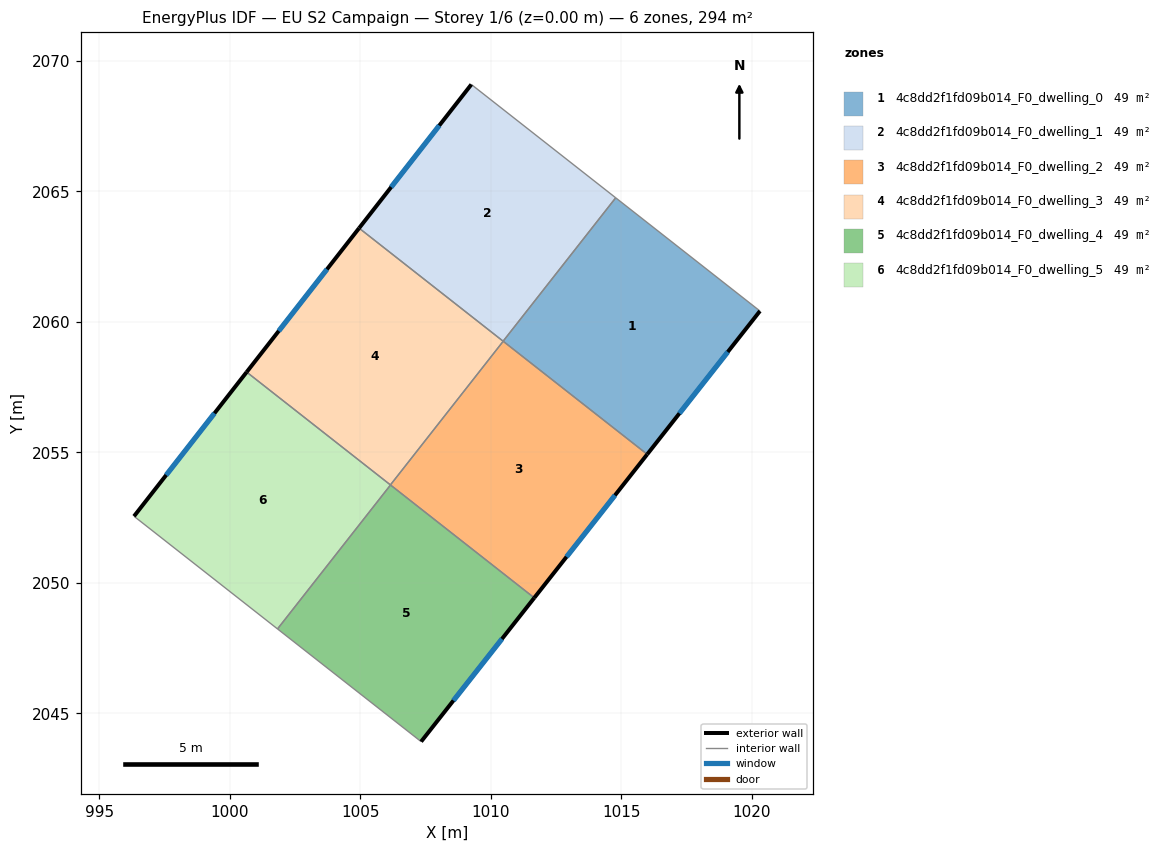
=== STOREY PLAN SPEC (per zone: floor XY polygon, exterior-wall plan segments, windows/doors) ===
zone 1: 4c8dd2f1fd09b014_F0_dwelling_0  (49.1 m²)
  floor: (1020.31, 2060.42) (1015.99, 2054.93) (1010.47, 2059.26) (1014.78, 2064.76)
  exterior wall: (1015.99, 2054.93) – (1020.31, 2060.42)  [7.0 m]
    window: (1017.22, 2056.50) – (1019.07, 2058.85)  [3.8 m²]
  interior walls: 3
zone 2: 4c8dd2f1fd09b014_F0_dwelling_1  (49.1 m²)
  floor: (1014.78, 2064.76) (1010.47, 2059.26) (1004.95, 2063.59) (1009.25, 2069.10)
  exterior wall: (1009.25, 2069.10) – (1004.95, 2063.59)  [7.0 m]
    window: (1008.02, 2067.53) – (1006.18, 2065.17)  [3.8 m²]
  interior walls: 3
zone 3: 4c8dd2f1fd09b014_F0_dwelling_2  (49.1 m²)
  floor: (1015.99, 2054.93) (1011.66, 2049.43) (1006.15, 2053.76) (1010.47, 2059.26)
  exterior wall: (1011.66, 2049.43) – (1015.99, 2054.93)  [7.0 m]
    window: (1012.90, 2051.00) – (1014.75, 2053.36)  [3.9 m²]
  interior walls: 3
zone 4: 4c8dd2f1fd09b014_F0_dwelling_3  (49.1 m²)
  floor: (1010.47, 2059.26) (1006.15, 2053.76) (1000.64, 2058.08) (1004.95, 2063.59)
  exterior wall: (1004.95, 2063.59) – (1000.64, 2058.08)  [7.0 m]
    window: (1003.72, 2062.02) – (1001.87, 2059.66)  [3.9 m²]
  interior walls: 3
zone 5: 4c8dd2f1fd09b014_F0_dwelling_4  (49.1 m²)
  floor: (1011.66, 2049.43) (1007.33, 2043.92) (1001.82, 2048.24) (1006.15, 2053.75)
  exterior wall: (1007.33, 2043.92) – (1011.66, 2049.43)  [7.0 m]
    window: (1008.56, 2045.49) – (1010.42, 2047.85)  [3.9 m²]
  interior walls: 3
zone 6: 4c8dd2f1fd09b014_F0_dwelling_5  (49.1 m²)
  floor: (1006.15, 2053.75) (1001.82, 2048.24) (996.32, 2052.55) (1000.64, 2058.08)
  exterior wall: (1000.64, 2058.08) – (996.32, 2052.55)  [7.0 m]
    window: (999.41, 2056.50) – (997.56, 2054.13)  [3.9 m²]
  interior walls: 3

=== DERIVED (storey summary) ===
Building: EU S2 Campaign
Storey: 1 of 6  (floor level z = 0.00 m)
Storey gross floor area: 294.4 m²
Zones on this storey: 6
  - 4c8dd2f1fd09b014_F0_dwelling_0: floor 49.1 m²; exterior wall 7.0 m (21.0 m²); 1 window(s) 3.8 m²; WWR 18.4%
  - 4c8dd2f1fd09b014_F0_dwelling_1: floor 49.1 m²; exterior wall 7.0 m (21.0 m²); 1 window(s) 3.8 m²; WWR 18.4%
  - 4c8dd2f1fd09b014_F0_dwelling_2: floor 49.1 m²; exterior wall 7.0 m (21.0 m²); 1 window(s) 3.9 m²; WWR 18.4%
  - 4c8dd2f1fd09b014_F0_dwelling_3: floor 49.1 m²; exterior wall 7.0 m (21.0 m²); 1 window(s) 3.9 m²; WWR 18.4%
  - 4c8dd2f1fd09b014_F0_dwelling_4: floor 49.1 m²; exterior wall 7.0 m (21.0 m²); 1 window(s) 3.9 m²; WWR 18.4%
  - 4c8dd2f1fd09b014_F0_dwelling_5: floor 49.1 m²; exterior wall 7.0 m (21.0 m²); 1 window(s) 3.9 m²; WWR 18.4%
Zone adjacency (shared interzone walls):
  - 4c8dd2f1fd09b014_F0_dwelling_0 ↔ 4c8dd2f1fd09b014_F0_dwelling_1
  - 4c8dd2f1fd09b014_F0_dwelling_0 ↔ 4c8dd2f1fd09b014_F0_dwelling_2
  - 4c8dd2f1fd09b014_F0_dwelling_1 ↔ 4c8dd2f1fd09b014_F0_dwelling_3
  - 4c8dd2f1fd09b014_F0_dwelling_2 ↔ 4c8dd2f1fd09b014_F0_dwelling_3
  - 4c8dd2f1fd09b014_F0_dwelling_2 ↔ 4c8dd2f1fd09b014_F0_dwelling_4
  - 4c8dd2f1fd09b014_F0_dwelling_3 ↔ 4c8dd2f1fd09b014_F0_dwelling_5
  - 4c8dd2f1fd09b014_F0_dwelling_4 ↔ 4c8dd2f1fd09b014_F0_dwelling_5